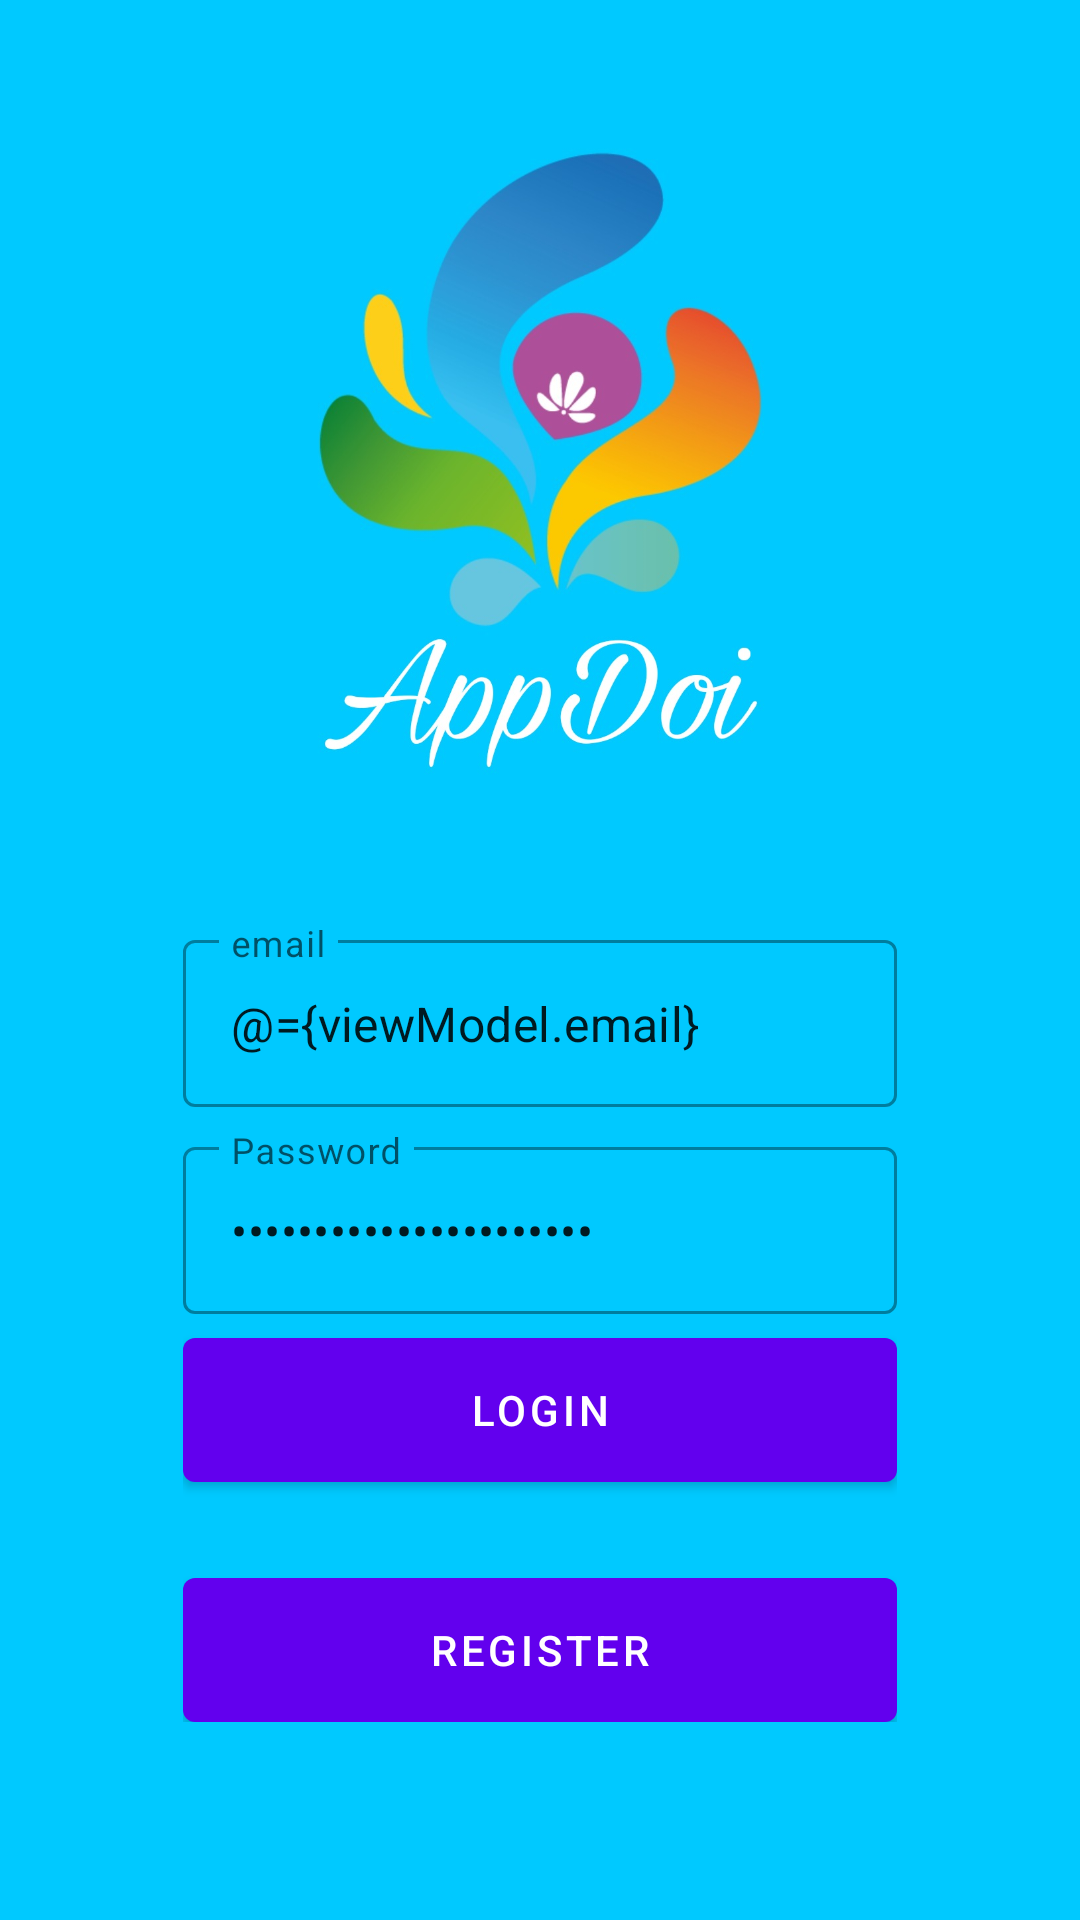

Produce the Android XML layout that renders to this screen, including the resource entries it uses.
<!-- AndroidManifest.xml: application theme Theme.Appsih -->
<!-- res/layout/fragment_login.xml -->
<?xml version="1.0" encoding="utf-8"?>
<layout xmlns:android="http://schemas.android.com/apk/res/android"
    xmlns:app="http://schemas.android.com/apk/res-auto"
    xmlns:tools="http://schemas.android.com/tools">

    <data>
        <variable
            name="viewModel"
            type="com.appsih.app.ui.auth.AuthViewModel" />
    </data>

    <androidx.coordinatorlayout.widget.CoordinatorLayout
        android:layout_width="match_parent"
        android:layout_height="match_parent"
        tools:context=".ui.auth.LoginFragment">

        <androidx.constraintlayout.widget.ConstraintLayout
            android:layout_width="match_parent"
            android:layout_height="match_parent">

            <ImageView
                android:layout_width="match_parent"
                android:layout_height="match_parent"
                android:scaleType="centerCrop"
                android:src="@drawable/bg_auth"/>

            <LinearLayout
                android:layout_width="0dp"
                android:layout_height="wrap_content"
                android:gravity="center"
                android:orientation="vertical"
                android:padding="16dp"
                app:layout_constraintWidth_percent="0.75"
                app:layout_constraintVertical_bias="0.85"
                app:layout_constraintBottom_toBottomOf="parent"
                app:layout_constraintEnd_toEndOf="parent"
                app:layout_constraintStart_toStartOf="parent"
                app:layout_constraintTop_toTopOf="parent">


                <com.google.android.material.textfield.TextInputLayout
                    android:layout_width="match_parent"
                    android:layout_height="wrap_content"
                    style="@style/Widget.MaterialComponents.TextInputLayout.OutlinedBox"
                    android:layout_marginTop="8dp"
                    android:hint="@string/email">

                    <com.google.android.material.textfield.TextInputEditText
                        android:layout_width="match_parent"
                        android:layout_height="wrap_content"
                        android:id="@+id/editEmail"
                        android:inputType="textEmailAddress"
                        android:text="@={viewModel.email}"/>

                </com.google.android.material.textfield.TextInputLayout>

                <com.google.android.material.textfield.TextInputLayout
                    android:layout_width="match_parent"
                    android:layout_height="wrap_content"
                    style="@style/Widget.MaterialComponents.TextInputLayout.OutlinedBox"
                    android:layout_marginTop="8dp"
                    android:hint="@string/password">


                <com.google.android.material.textfield.TextInputEditText
                        android:layout_width="match_parent"
                        android:layout_height="wrap_content"
                        android:id="@+id/editPassword"
                        android:inputType="textPassword"
                        android:text="@={viewModel.Password}"/>


                </com.google.android.material.textfield.TextInputLayout>

                <com.google.android.material.button.MaterialButton
                    android:id="@+id/buttonLogin"
                    android:layout_width="match_parent"
                    android:layout_height="wrap_content"
                    android:insetBottom="0dp"
                    android:insetTop="0dp"
                    android:onClick="@{()-> viewModel.login()}"
                    android:text="@string/login"
                    android:layout_marginTop="8dp"/>

                <com.google.android.material.button.MaterialButton
                    android:id="@+id/buttonRegister"
                    android:layout_width="match_parent"
                    android:layout_height="wrap_content"
                    android:insetBottom="0dp"
                    android:insetTop="0dp"
                    android:text="@string/register"
                    android:layout_marginTop="32dp"/>

            </LinearLayout>

        </androidx.constraintlayout.widget.ConstraintLayout>

    </androidx.coordinatorlayout.widget.CoordinatorLayout>
</layout>
<!-- resources referenced by this layout -->
<resources>
  <!-- drawable bg_auth: png bitmap (drawable, 98148 bytes) -->
  <string name="email">email</string>
  <string name="login">Login</string>
  <string name="password">Password</string>
  <string name="register">Register</string>
  <style name="Theme.Appsih" parent="Theme.MaterialComponents.DayNight.DarkActionBar">
          
          <item name="colorPrimary">@color/purple_500</item>
          <item name="colorPrimaryVariant">@color/purple_700</item>
          <item name="colorOnPrimary">@color/white</item>
          
          <item name="colorSecondary">@color/teal_200</item>
          <item name="colorSecondaryVariant">@color/teal_700</item>
          <item name="colorOnSecondary">@color/black</item>
          
          <item name="android:statusBarColor" tools:targetApi="l">?attr/colorPrimaryVariant</item>
          
      </style>
  <!-- not gathered from this repository: default colours our renderer supplied (Android Studio template values) -->
  <color name="purple_500">#FF6200EE</color>
  <color name="purple_700">#FF3700B3</color>
  <color name="teal_200">#FF03DAC5</color>
  <color name="teal_700">#FF018786</color>
  <color name="black">#FF000000</color>
  <color name="white">#FFFFFFFF</color>
</resources>
